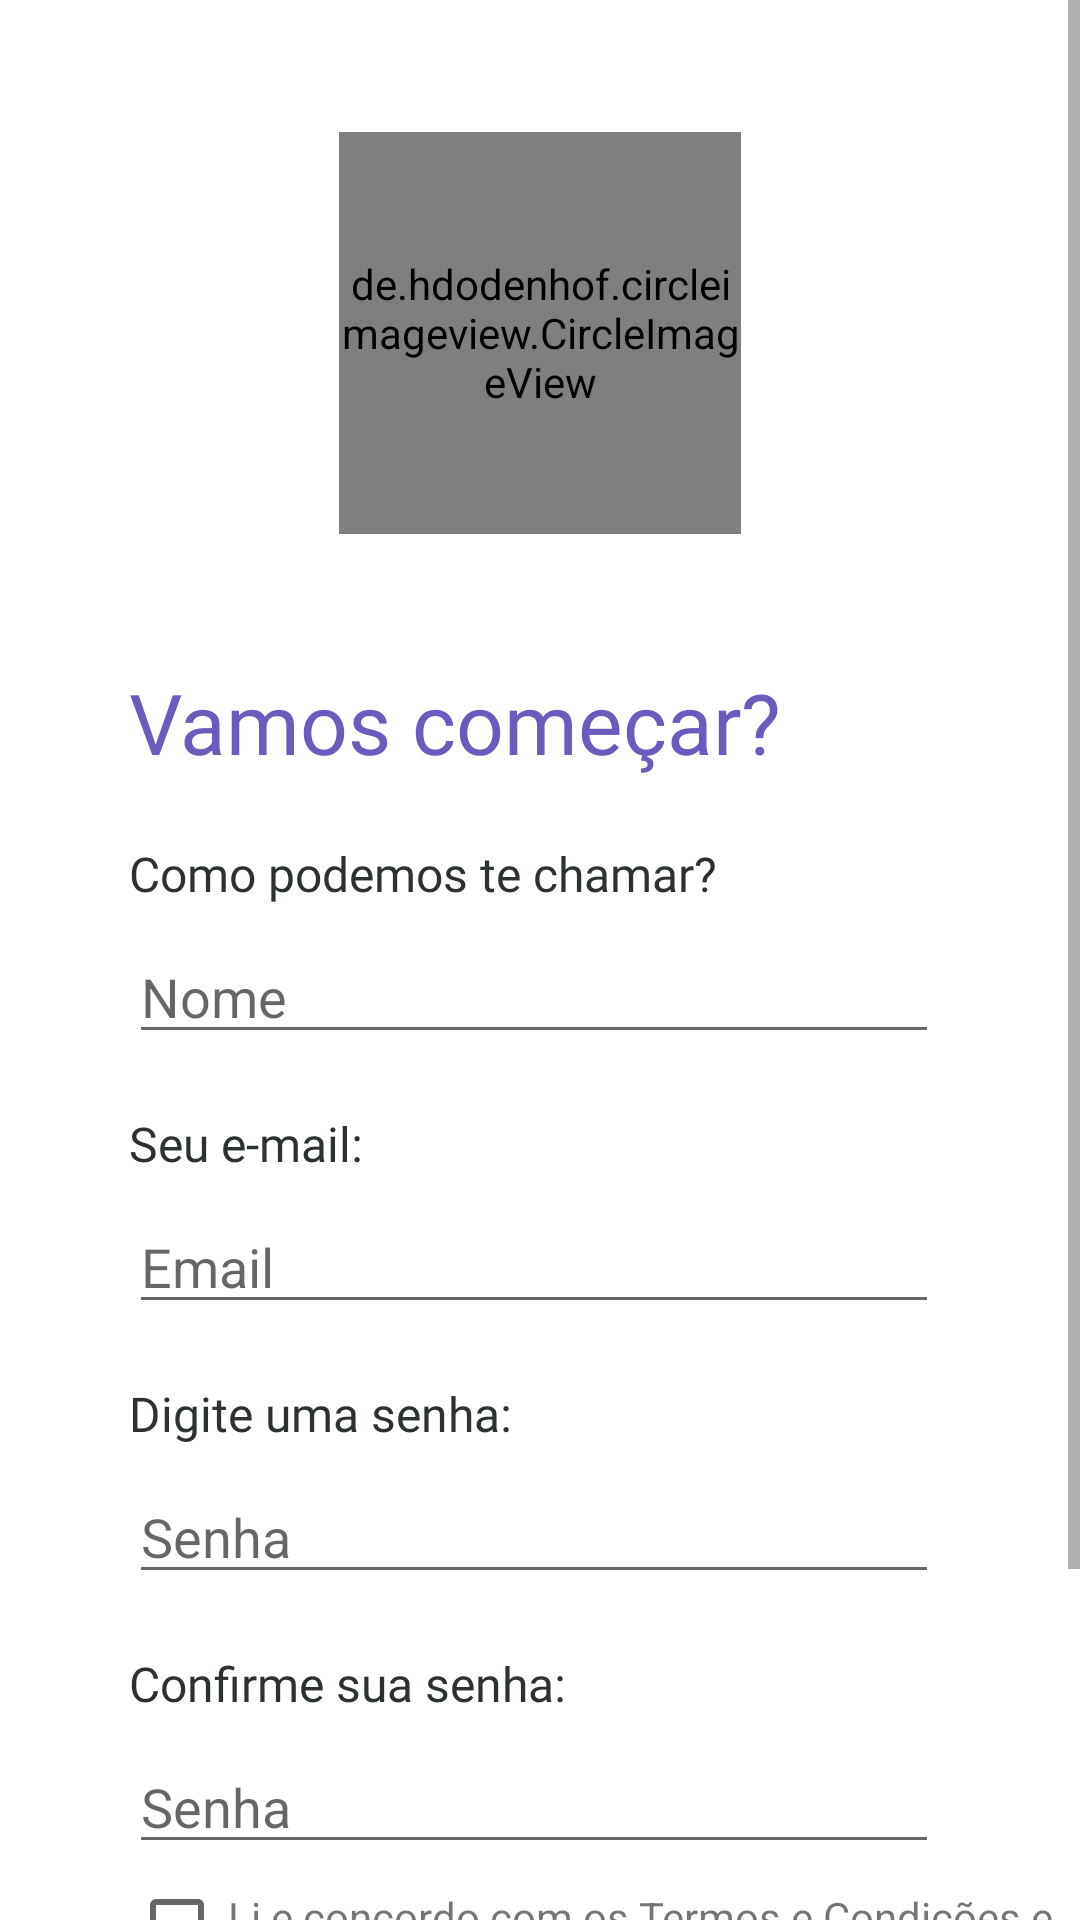

Layout XML and referenced resources for this Android screen:
<!-- AndroidManifest.xml: application theme Theme.TremQueVoaApp -->
<!-- res/layout/fragment_register.xml -->
<?xml version="1.0" encoding="utf-8"?>
<ScrollView xmlns:android="http://schemas.android.com/apk/res/android"
    xmlns:app="http://schemas.android.com/apk/res-auto"
    xmlns:tools="http://schemas.android.com/tools"
    android:layout_width="match_parent"
    android:layout_height="match_parent"
    tools:context=".presentation.ui.fragments.RegisterUserFragment">

    <androidx.constraintlayout.widget.ConstraintLayout
        android:layout_width="match_parent"
        android:layout_height="match_parent">

        <de.hdodenhof.circleimageview.CircleImageView
            android:id="@+id/imageViewCamera"
            android:layout_width="134dp"
            android:layout_height="134dp"
            android:layout_marginTop="44dp"
            android:src="@color/black"
            app:layout_constraintEnd_toEndOf="parent"
            app:layout_constraintStart_toStartOf="parent"
            app:layout_constraintTop_toTopOf="parent" />

        <androidx.appcompat.widget.AppCompatTextView
            android:id="@+id/appCompatTextView"
            style="@style/Base.Widget.AppCompat.TextView.Title_23"
            android:layout_width="0dp"
            android:layout_height="wrap_content"
            android:layout_marginStart="43dp"
            android:layout_marginTop="44dp"
            android:text="Vamos começar?"
            app:layout_constraintEnd_toEndOf="parent"
            app:layout_constraintStart_toStartOf="parent"
            app:layout_constraintTop_toBottomOf="@+id/imageViewCamera" />

        <androidx.appcompat.widget.AppCompatTextView
            android:id="@+id/textViewName"
            style="@style/Base.Widget.AppCompat.TextView.LibreFranklin_Text_16_Black"
            android:layout_width="wrap_content"
            android:layout_height="wrap_content"
            android:layout_marginTop="21dp"
            android:text="Como podemos te chamar?"
            app:layout_constraintStart_toStartOf="@+id/appCompatTextView"
            app:layout_constraintTop_toBottomOf="@+id/appCompatTextView" />


        <androidx.appcompat.widget.AppCompatEditText
            android:id="@+id/editTextFirstName"
            android:layout_width="0dp"
            android:layout_height="wrap_content"
            android:layout_marginTop="8dp"
            android:layout_marginEnd="47dp"
            android:hint="Nome"
            android:inputType="text"
            app:layout_constraintEnd_toEndOf="parent"
            app:layout_constraintStart_toStartOf="@+id/textViewName"
            app:layout_constraintTop_toBottomOf="@+id/textViewName" />


        <androidx.appcompat.widget.AppCompatTextView
            android:id="@+id/textViewEmail"
            style="@style/Base.Widget.AppCompat.TextView.LibreFranklin_Text_16_Black"
            android:layout_width="wrap_content"
            android:layout_height="wrap_content"
            android:layout_marginTop="19dp"
            android:text="Seu e-mail:"
            app:layout_constraintStart_toStartOf="@+id/editTextFirstName"
            app:layout_constraintTop_toBottomOf="@+id/editTextFirstName" />


        <androidx.appcompat.widget.AppCompatEditText
            android:id="@+id/editTextEmail"
            android:layout_width="0dp"
            android:layout_height="wrap_content"
            android:layout_marginTop="8dp"
            android:layout_marginEnd="47dp"
            android:hint="Email"
            android:inputType="text"
            app:layout_constraintEnd_toEndOf="parent"
            app:layout_constraintStart_toStartOf="@+id/textViewEmail"
            app:layout_constraintTop_toBottomOf="@+id/textViewEmail" />


        <androidx.appcompat.widget.AppCompatTextView
            android:id="@+id/textViewPassword"
            style="@style/Base.Widget.AppCompat.TextView.LibreFranklin_Text_16_Black"
            android:layout_width="wrap_content"
            android:layout_height="wrap_content"
            android:layout_marginTop="19dp"
            android:text="Digite uma senha:"
            app:layout_constraintStart_toStartOf="@+id/editTextEmail"
            app:layout_constraintTop_toBottomOf="@+id/editTextEmail" />


        <androidx.appcompat.widget.AppCompatEditText
            android:id="@+id/editTextPassword"
            android:layout_width="0dp"
            android:layout_height="wrap_content"
            android:layout_marginTop="8dp"
            android:layout_marginEnd="47dp"
            android:hint="Senha"
            android:inputType="text"
            app:layout_constraintEnd_toEndOf="parent"
            app:layout_constraintStart_toStartOf="@+id/textViewPassword"
            app:layout_constraintTop_toBottomOf="@+id/textViewPassword" />


        <androidx.appcompat.widget.AppCompatTextView
            android:id="@+id/textViewConfirmPassword"
            style="@style/Base.Widget.AppCompat.TextView.LibreFranklin_Text_16_Black"
            android:layout_width="wrap_content"
            android:layout_height="wrap_content"
            android:layout_marginTop="19dp"
            android:text="Confirme sua senha: "
            app:layout_constraintStart_toStartOf="@+id/editTextPassword"
            app:layout_constraintTop_toBottomOf="@+id/editTextPassword" />


        <androidx.appcompat.widget.AppCompatEditText
            android:id="@+id/editTextConfirmPassword"
            android:layout_width="0dp"
            android:layout_height="wrap_content"
            android:layout_marginTop="8dp"
            android:layout_marginEnd="47dp"
            android:hint="Senha"
            android:inputType="text"
            app:layout_constraintEnd_toEndOf="parent"
            app:layout_constraintStart_toStartOf="@+id/textViewConfirmPassword"
            app:layout_constraintTop_toBottomOf="@+id/textViewConfirmPassword" />

        <androidx.appcompat.widget.AppCompatCheckBox
            android:id="@+id/appCompatCheckBox"
            android:layout_width="25dp"
            android:layout_height="25dp"
            android:layout_marginTop="8dp"
            android:gravity="center"
            app:layout_constraintStart_toStartOf="@+id/editTextConfirmPassword"
            app:layout_constraintTop_toBottomOf="@+id/editTextConfirmPassword" />

        <androidx.appcompat.widget.AppCompatTextView
            android:id="@+id/textViewTerms_part1"
            android:layout_width="wrap_content"
            android:layout_height="wrap_content"
            android:layout_marginStart="8dp"
            android:text="Li e concordo com os "
            app:layout_constraintStart_toEndOf="@+id/appCompatCheckBox"
            app:layout_constraintTop_toTopOf="@+id/appCompatCheckBox" />

        <androidx.appcompat.widget.AppCompatTextView
            android:id="@+id/textViewTerms_part2"
            android:layout_width="wrap_content"
            android:layout_height="wrap_content"
            android:text="Termos e Condições"
            app:layout_constraintStart_toEndOf="@+id/textViewTerms_part1"
            app:layout_constraintTop_toTopOf="@+id/textViewTerms_part1" />

        <androidx.appcompat.widget.AppCompatTextView
            android:id="@+id/textViewTerms_part3"
            android:layout_width="wrap_content"
            android:layout_height="wrap_content"
            android:text=" e "
            app:layout_constraintStart_toEndOf="@+id/textViewTerms_part2"
            app:layout_constraintTop_toTopOf="@+id/textViewTerms_part2" />

        <androidx.appcompat.widget.AppCompatTextView
            android:id="@+id/textViewTerms_part4"
            android:layout_width="wrap_content"
            android:layout_height="wrap_content"
            android:text="Política de Privacidade"
            app:layout_constraintStart_toStartOf="@+id/textViewTerms_part1"
            app:layout_constraintTop_toBottomOf="@+id/textViewTerms_part1" />


        <androidx.appcompat.widget.AppCompatButton
            android:id="@+id/btnRegister"
            style="@style/TextAppearance.AppCompat.Button.StyleButton"
            android:layout_width="match_parent"
            android:layout_height="wrap_content"
            android:layout_marginHorizontal="126dp"
            android:layout_marginTop="32dp"
            android:layout_marginBottom="36dp"
            android:text="criar conta"
            app:layout_constraintBottom_toBottomOf="parent"
            app:layout_constraintEnd_toEndOf="parent"
            app:layout_constraintStart_toStartOf="parent"
            app:layout_constraintTop_toBottomOf="@+id/textViewTerms_part4" />


    </androidx.constraintlayout.widget.ConstraintLayout>

</ScrollView>
<!-- resources referenced by this layout -->
<resources>
  <color name="black">#FF000000</color>
  <style name="Base.Widget.AppCompat.TextView.LibreFranklin_Text_16_Black">
          <item name="android:fontFamily">@font/libre_franklin_medium</item>
          <item name="android:textColor">@color/title_edit_text</item>
          <item name="android:textSize">16sp</item>
      </style>
  <style name="Base.Widget.AppCompat.TextView.Title_23">
          <item name="android:fontFamily">@font/roboto_bold</item>
          <item name="android:textColor">@color/text_title</item>
          <item name="android:textSize">28sp</item>
      </style>
  <style name="TextAppearance.AppCompat.Button.StyleButton">
          <item name="android:fontFamily">@font/source_sans_pro_bold</item>
          <item name="android:textColor">@color/white</item>
          <item name="android:textSize">16sp</item>
          <item name="lineHeight">22dp</item>
          <item name="textAllCaps">true</item>
          <item name="android:layout_height">40dp</item>
          <item name="android:background">@drawable/button_selector</item>
          <item name="android:gravity">center</item>
      </style>
  <style name="Theme.TremQueVoaApp" parent="Theme.MaterialComponents.Light.NoActionBar">
          
          <item name="colorPrimary">@color/primary_darker</item>
          <item name="colorPrimaryVariant">@color/purple_700</item>
          <item name="colorOnPrimary">@color/white</item>
          
          <item name="colorSecondary">@color/teal_200</item>
          <item name="colorSecondaryVariant">@color/teal_700</item>
          <item name="colorOnSecondary">@color/black</item>
          
          <item name="android:statusBarColor" tools:targetApi="l">@color/white</item>
          
      </style>
  <color name="title_edit_text">#2C3131</color>
  <color name="text_title">#6B5BBE</color>
  <color name="white">#FFFFFFFF</color>
  <!-- drawable button_selector (drawable) -->
  <?xml version="1.0" encoding="utf-8"?>
  <selector xmlns:android="http://schemas.android.com/apk/res/android">
      <item android:drawable="@drawable/background_button_enabled" android:state_enabled="true" />
      <item android:drawable="@drawable/background_button_disable" android:state_enabled="false" />
  </selector>
  <color name="primary_darker">#1A00D0</color>
  <color name="purple_700">#FF3700B3</color>
  <color name="teal_200">#FF03DAC5</color>
  <color name="teal_700">#FF018786</color>
  <!-- drawable background_button_disable (drawable) -->
  <shape xmlns:android="http://schemas.android.com/apk/res/android"
      android:shape="rectangle">
      <solid android:color="@color/button_color" />
      <corners android:radius="40dp" />
  </shape>
  <color name="button_color">#1A00D0</color>
</resources>
